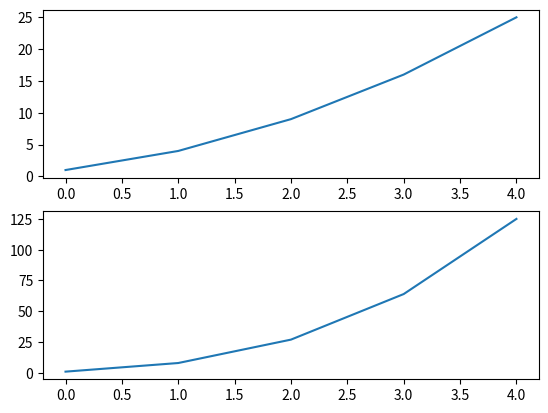

The matplotlib source for this figure:
# Plotting a simple line graph:

import matplotlib.pyplot as plt
squares = [1, 4, 9, 16, 25]
cubes = [1, 8, 27, 64, 125]

fig, (ax,ay) = plt.subplots(2)
ax.plot(squares)
ay.plot(cubes)
plt.show()

